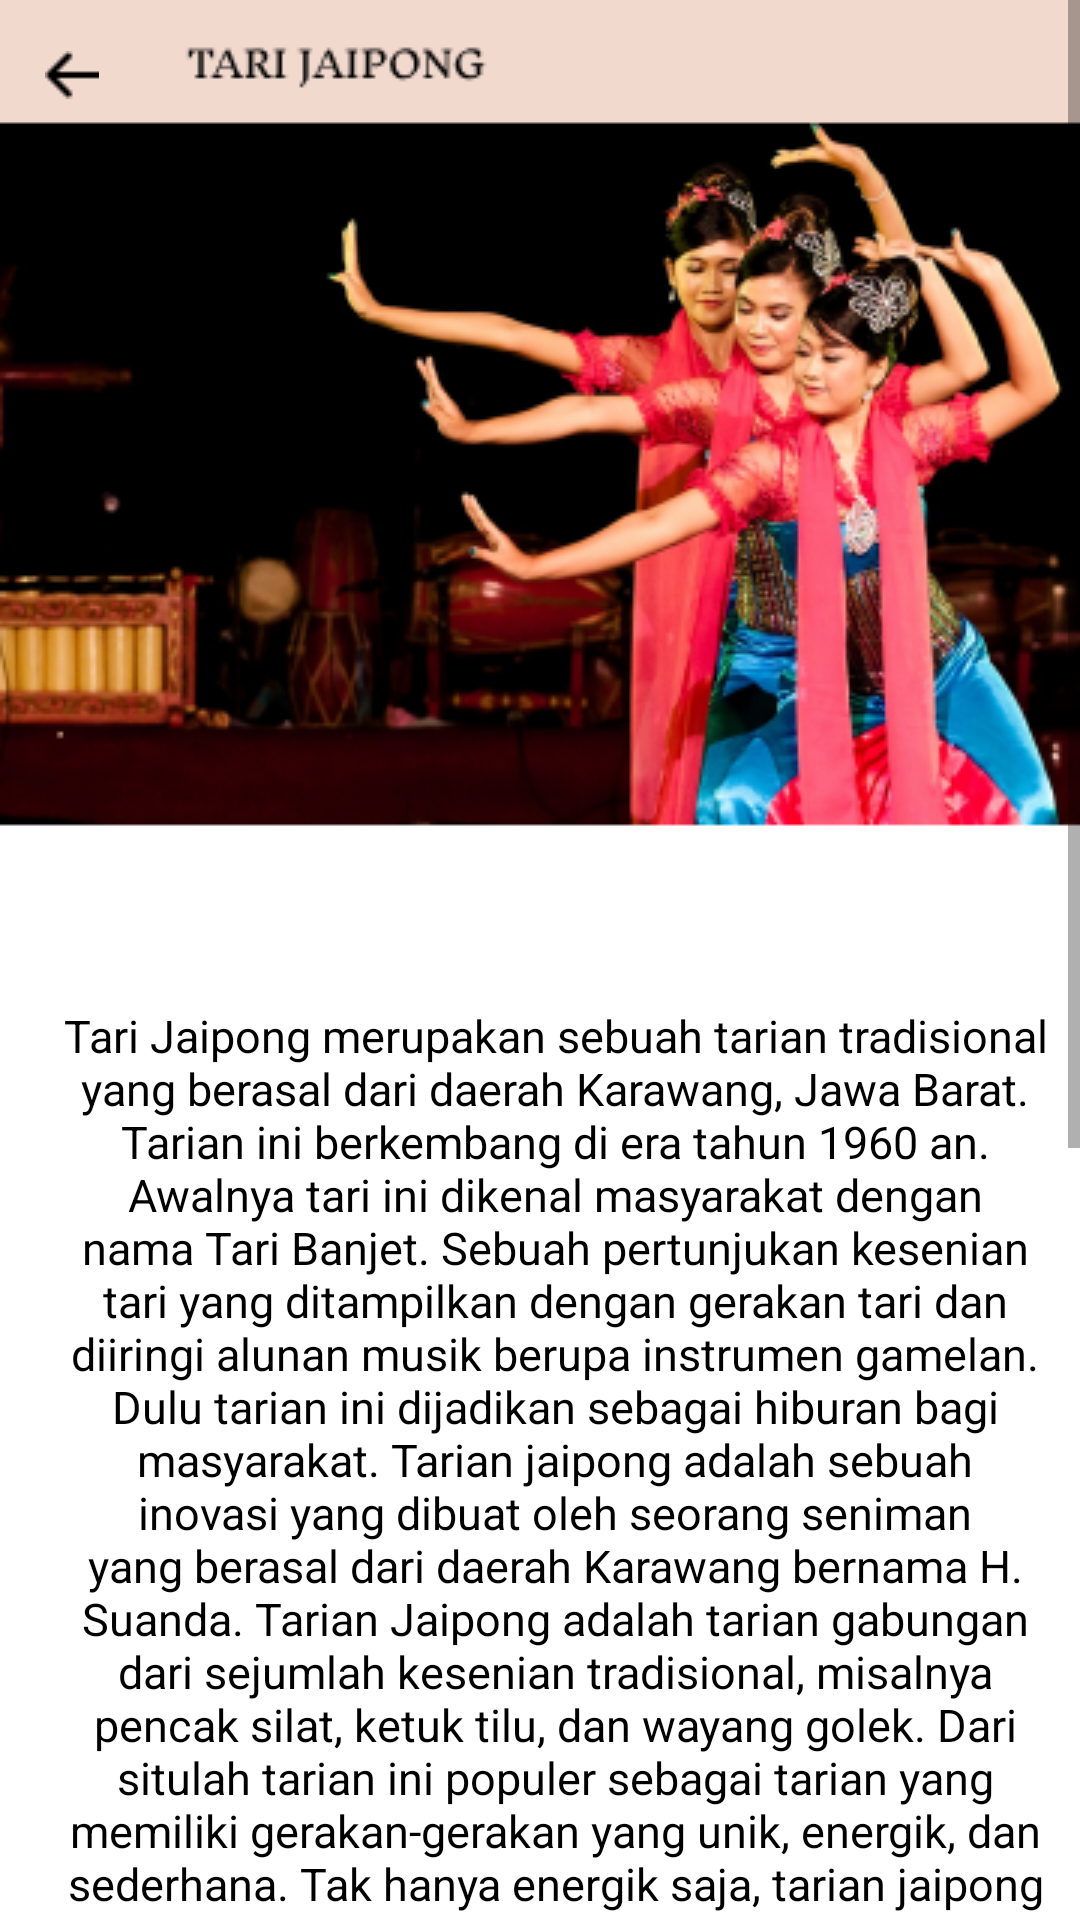

Reconstruct the res/layout file that produces this screen, plus the resources it refers to.
<!-- AndroidManifest.xml: application theme Theme.Tarisa -->
<!-- res/layout/activity_tari_jaipong.xml -->
<?xml version="1.0" encoding="utf-8"?>
<ScrollView xmlns:android="http://schemas.android.com/apk/res/android"
    xmlns:app="http://schemas.android.com/apk/res-auto"
    xmlns:tools="http://schemas.android.com/tools"
    android:layout_width="match_parent"
    android:layout_height="match_parent"
    tools:context=".TariJaipong"
    android:background="@drawable/tari_jaipong">

    <RelativeLayout
        android:layout_width="wrap_content"
        android:layout_height="wrap_content">

        <LinearLayout
            android:layout_width="match_parent"
            android:layout_height="wrap_content"
            android:layout_centerVertical="true"
            android:layout_marginTop="650dp"
            android:orientation="vertical"
            android:padding="10dp">

            <TextView
                android:id="@+id/teks3"
                android:layout_width="match_parent"
                android:layout_height="400dp"
                android:gravity="center_horizontal"
                android:paddingLeft="10dp"
                android:text="Tari Jaipong merupakan sebuah tarian tradisional yang berasal dari daerah Karawang, Jawa Barat. Tarian ini berkembang di era tahun 1960 an. Awalnya tari ini dikenal masyarakat dengan nama Tari Banjet. Sebuah pertunjukan kesenian tari yang ditampilkan dengan gerakan tari dan diiringi alunan musik berupa instrumen gamelan.
Dulu tarian ini dijadikan sebagai hiburan bagi masyarakat. Tarian jaipong adalah sebuah inovasi yang dibuat oleh seorang seniman yang berasal dari daerah Karawang bernama H. Suanda.
Tarian Jaipong adalah tarian gabungan dari sejumlah kesenian tradisional, misalnya pencak silat, ketuk tilu, dan wayang golek. Dari situlah tarian ini populer sebagai tarian yang memiliki gerakan-gerakan yang unik, energik, dan sederhana.
Tak hanya energik saja, tarian jaipong juga dimainkan dengan suasana yang humoris, dan ceria. Oleh karena itu, tarian ini dapat menghibur para penonton yang menyaksikannya. Bahkan, tak jarang dari penonton tertawa ketika melihat pertunjukan tarian jaipong ini."
                android:textColor="@color/black"
                android:textSize="15dp"
                tools:ignore="TextSizeCheck" />

        </LinearLayout>

        <ImageView
            android:id="@+id/button_back3"
            android:layout_width="wrap_content"
            android:layout_height="40dp"
            android:layout_marginTop="5dp"
            android:layout_marginLeft="15dp"
            android:src="@drawable/back_button" />

    </RelativeLayout>
</ScrollView>
<!-- resources referenced by this layout -->
<resources>
  <color name="black">#FF000000</color>
  <!-- drawable back_button: png bitmap (drawable, 220 bytes) -->
  <!-- drawable tari_jaipong: png bitmap (drawable, 121495 bytes) -->
  <style name="Theme.Tarisa" parent="Theme.AppCompat.Light.DarkActionBar">
          <item name="colorSecondary">@color/pink</item>
      </style>
  <color name="pink">#F2D9CE</color>
</resources>
